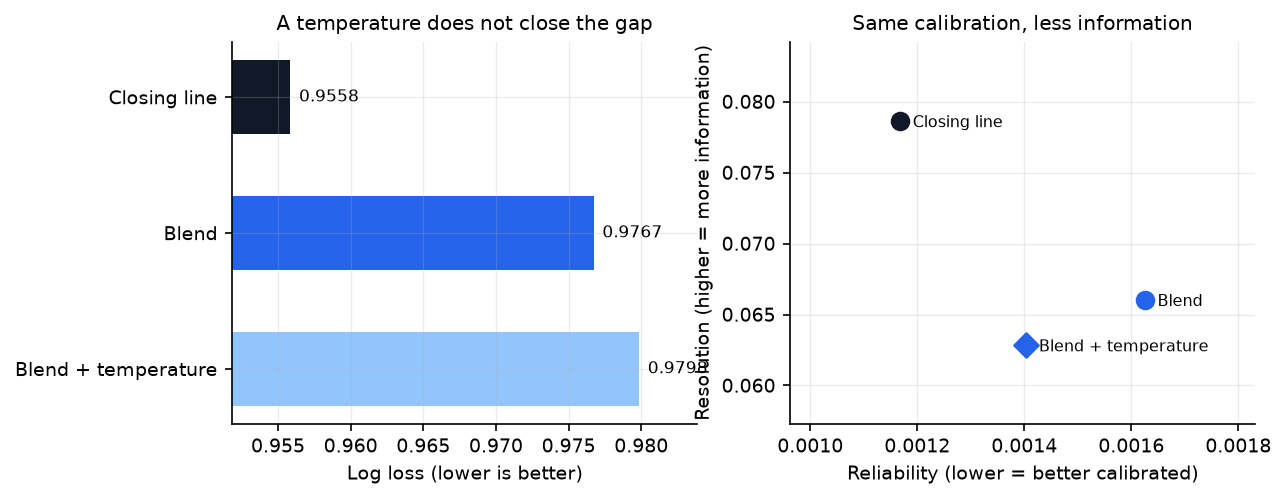

The file beside this chart, header and first rows:
model, n, log_loss, brier, rps, accuracy
market, 3044, 0.9558, 0.566, 0.1952, 0.5503
blend, 3044, 0.9767, 0.5803, 0.202, 0.5302
elo_logit, 3044, 0.9788, 0.5815, 0.2024, 0.5342
blend+T, 3044, 0.9798, 0.5824, 0.2029, 0.5302
elo_logit+T, 3044, 0.9805, 0.5826, 0.2029, 0.5342
gbdt+T, 3044, 0.9906, 0.5894, 0.2056, 0.5204
gbdt, 3044, 0.9911, 0.5893, 0.2054, 0.5204
dixon_coles, 3044, 0.9941, 0.5921, 0.2077, 0.5138
dixon_coles+T, 3044, 1.003, 0.5977, 0.2102, 0.5138
base_rates, 3044, 1.069, 0.6468, 0.2342, 0.4373
base_rates+T, 3044, 1.069, 0.6473, 0.2344, 0.4373
